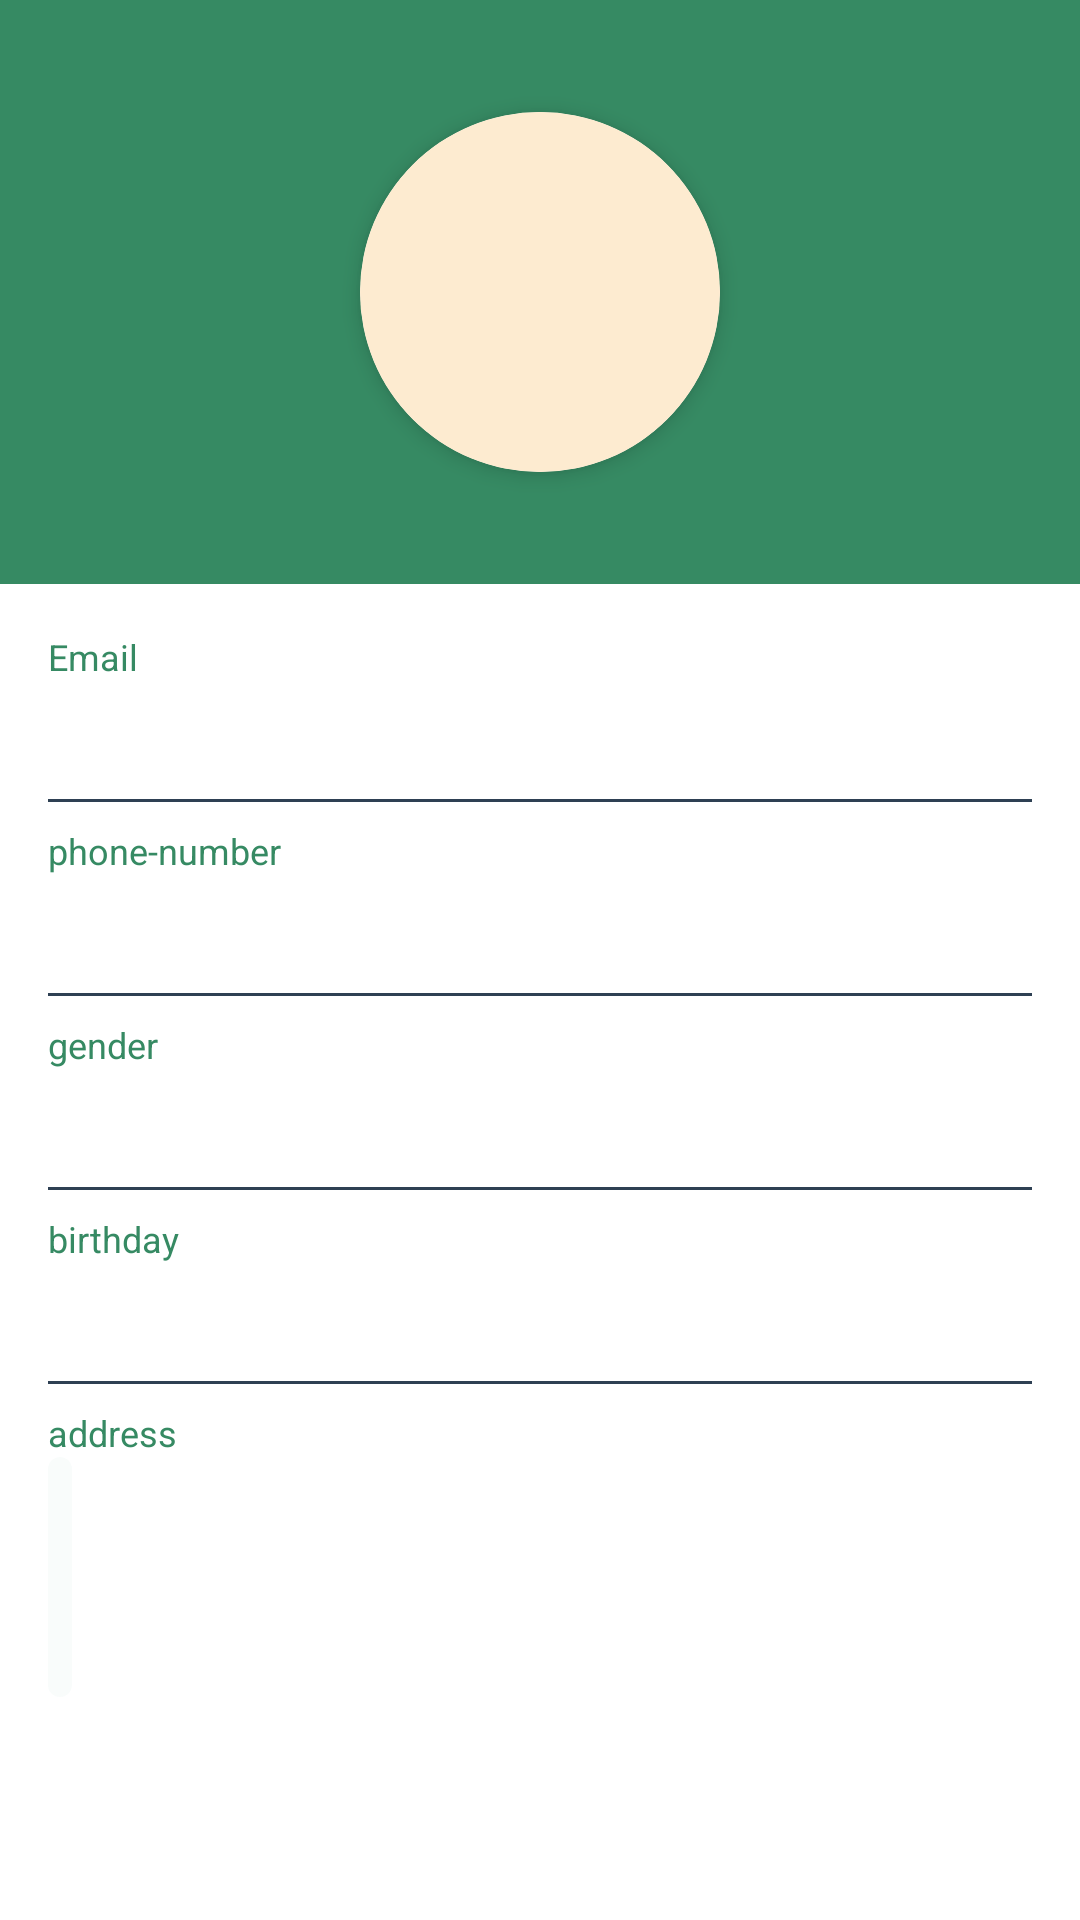

The Android layout XML behind this screen, and the referenced resources:
<!-- AndroidManifest.xml: application theme Theme.ITEOnlineShop -->
<!-- res/layout/view_holder_profile.xml -->
<?xml version="1.0" encoding="utf-8"?>
<LinearLayout xmlns:android="http://schemas.android.com/apk/res/android"
    xmlns:app="http://schemas.android.com/apk/res-auto"
    xmlns:tools="http://schemas.android.com/tools"
    android:layout_width="match_parent"
    android:layout_height="match_parent"
    android:orientation="vertical">

    <androidx.constraintlayout.widget.ConstraintLayout
        android:layout_width="match_parent"
        android:layout_height="wrap_content"
        android:background="#368a63"
        android:orientation="vertical">
        <androidx.cardview.widget.CardView
            android:id="@+id/cardView"
            android:layout_width="wrap_content"
            android:layout_height="wrap_content"
            app:cardCornerRadius="60dp"
            app:cardElevation="4dp"
            app:layout_constraintBottom_toBottomOf="parent"
            app:layout_constraintEnd_toEndOf="parent"
            app:layout_constraintStart_toStartOf="parent"
            app:layout_constraintTop_toTopOf="parent">

            <ImageView
                android:id="@+id/imgPf"
                android:layout_width="120dp"
                android:layout_height="120dp"
                android:layout_gravity="center"
                android:background="#FDEBD0"
                app:layout_constraintTop_toBottomOf="@+id/textView5" />
        </androidx.cardview.widget.CardView>


        <TextView
            android:id="@+id/txtFirstName"
            android:layout_width="wrap_content"
            android:layout_height="wrap_content"
            android:layout_marginEnd="46dp"
            android:textColor="@color/white"
            android:fontFamily="sans-serif-condensed-medium"
            android:textSize="28sp"
            android:textStyle="bold"
            app:layout_constraintEnd_toEndOf="parent"
            app:layout_constraintStart_toStartOf="parent"
            app:layout_constraintTop_toBottomOf="@+id/cardView"
            tools:text="sok" />

        <TextView
            android:id="@+id/txtLastName"
            android:layout_width="wrap_content"
            android:layout_height="wrap_content"
            android:layout_marginStart="4dp"
            android:textColor="@color/white"
            android:textSize="28sp"
            android:fontFamily="sans-serif-condensed-medium"
            android:textStyle="bold"
            tools:text="sao"
            app:layout_constraintBottom_toBottomOf="@+id/txtFirstName"
            app:layout_constraintStart_toEndOf="@+id/txtFirstName"
            app:layout_constraintTop_toTopOf="@+id/txtFirstName" />


    </androidx.constraintlayout.widget.ConstraintLayout>

    <LinearLayout
        android:layout_width="match_parent"
        android:layout_height="wrap_content"
        android:orientation="vertical"
        android:layout_margin="16dp">
        <LinearLayout
            android:layout_width="match_parent"
            android:layout_height="wrap_content"
            android:orientation="vertical">

            <TextView
                android:layout_width="wrap_content"
                android:layout_height="wrap_content"
                android:text="Email"
                android:textColor="#368a63"
                android:textSize="12sp" />

            <TextView
                android:id="@+id/Email"
                android:layout_width="wrap_content"
                android:layout_height="wrap_content"
                android:fontFamily="sans-serif-light"
                android:textColor="#000000"
                android:textSize="18sp" />

            <View
                android:layout_width="match_parent"
                android:layout_height="1dp"
                android:layout_marginTop="15dp"
                android:background="#2E4053" />

        </LinearLayout>
        <LinearLayout
            android:layout_width="match_parent"
            android:layout_height="wrap_content"
            android:orientation="vertical"
            android:layout_marginTop="8dp">

            <TextView
                android:layout_width="wrap_content"
                android:layout_height="wrap_content"
                android:text="phone-number"
                android:textColor="#368a63"
                android:textSize="12sp" />

            <TextView
                android:id="@+id/Phone_number"
                android:layout_width="wrap_content"
                android:layout_height="wrap_content"
                android:fontFamily="sans-serif-light"
                android:layout_marginTop="4dp"
                android:textColor="#000000"
                android:textSize="15sp" />

            <View
                android:layout_width="match_parent"
                android:layout_height="1dp"
                android:layout_marginTop="15dp"
                android:background="#2E4053" />

        </LinearLayout>
        <LinearLayout
            android:layout_width="match_parent"
            android:layout_height="wrap_content"
            android:orientation="vertical"
            android:layout_marginTop="8dp">

            <TextView
                android:layout_width="wrap_content"
                android:layout_height="wrap_content"
                android:text="gender"
                android:textColor="#368a63"
                android:textSize="12sp" />

            <TextView
                android:id="@+id/Gender"
                android:layout_width="wrap_content"
                android:layout_height="wrap_content"
                android:fontFamily="sans-serif-light"
                android:textColor="#000000"
                android:textSize="18sp" />

            <View
                android:layout_width="match_parent"
                android:layout_height="1dp"
                android:layout_marginTop="15dp"
                android:background="#2E4053" />

        </LinearLayout>
        <LinearLayout
            android:layout_width="match_parent"
            android:layout_height="wrap_content"
            android:orientation="vertical"
            android:layout_marginTop="8dp">

            <TextView
                android:layout_width="wrap_content"
                android:layout_height="wrap_content"
                android:text="birthday"
                android:textColor="#368a63"
                android:textSize="12sp" />

            <TextView
                android:id="@+id/HBD"
                android:layout_width="wrap_content"
                android:layout_height="wrap_content"
                android:fontFamily="sans-serif-light"
                android:textColor="#000000"
                android:textSize="18sp" />

            <View
                android:layout_width="match_parent"
                android:layout_height="1dp"
                android:layout_marginTop="15dp"
                android:background="#2E4053" />

        </LinearLayout>
        <LinearLayout
            android:layout_width="match_parent"
            android:layout_height="wrap_content"
            android:orientation="vertical"
            android:layout_marginTop="8dp">

            <TextView
                android:layout_width="wrap_content"
                android:layout_height="wrap_content"
                android:text="address"
                android:textColor="#368a63"
                android:textSize="12sp" />

            <TextView
                android:id="@+id/Address"
                android:layout_width="wrap_content"
                android:layout_height="80dp"
                android:fontFamily="sans-serif-light"
                android:paddingStart="8dp"
                android:background="@drawable/bg_"
                android:textColor="#000000"
                android:textSize="16sp" />
        </LinearLayout>

    </LinearLayout>


</LinearLayout>
<!-- resources referenced by this layout -->
<resources>
  <!-- drawable bg_ (drawable) -->
  <?xml version="1.0" encoding="utf-8"?>
  <selector xmlns:android="http://schemas.android.com/apk/res/android">
      <item>
          <shape android:shape = "rectangle">
              <corners android:radius="12dp"/>
              <solid android:color="#07368A63"/>
          </shape>
      </item>
  </selector>
  <style name="Theme.ITEOnlineShop" parent="Theme.MaterialComponents.DayNight.NoActionBar">
          
          <item name="colorPrimary">#368a63</item>
          <item name="colorPrimaryVariant">#368a63</item>
          <item name="colorOnPrimary">@color/white</item>
          
          <item name="colorSecondary">@color/teal_200</item>
          <item name="colorSecondaryVariant">@color/teal_700</item>
          <item name="colorOnSecondary">@color/black</item>
          
          <item name="android:statusBarColor">?attr/colorPrimaryVariant</item>
          
      </style>
  <!-- not gathered from this repository: default colours our renderer supplied (Android Studio template values) -->
  <color name="teal_200">#FF03DAC5</color>
  <color name="teal_700">#FF018786</color>
  <color name="black">#FF000000</color>
  <color name="white">#FFFFFFFF</color>
</resources>
